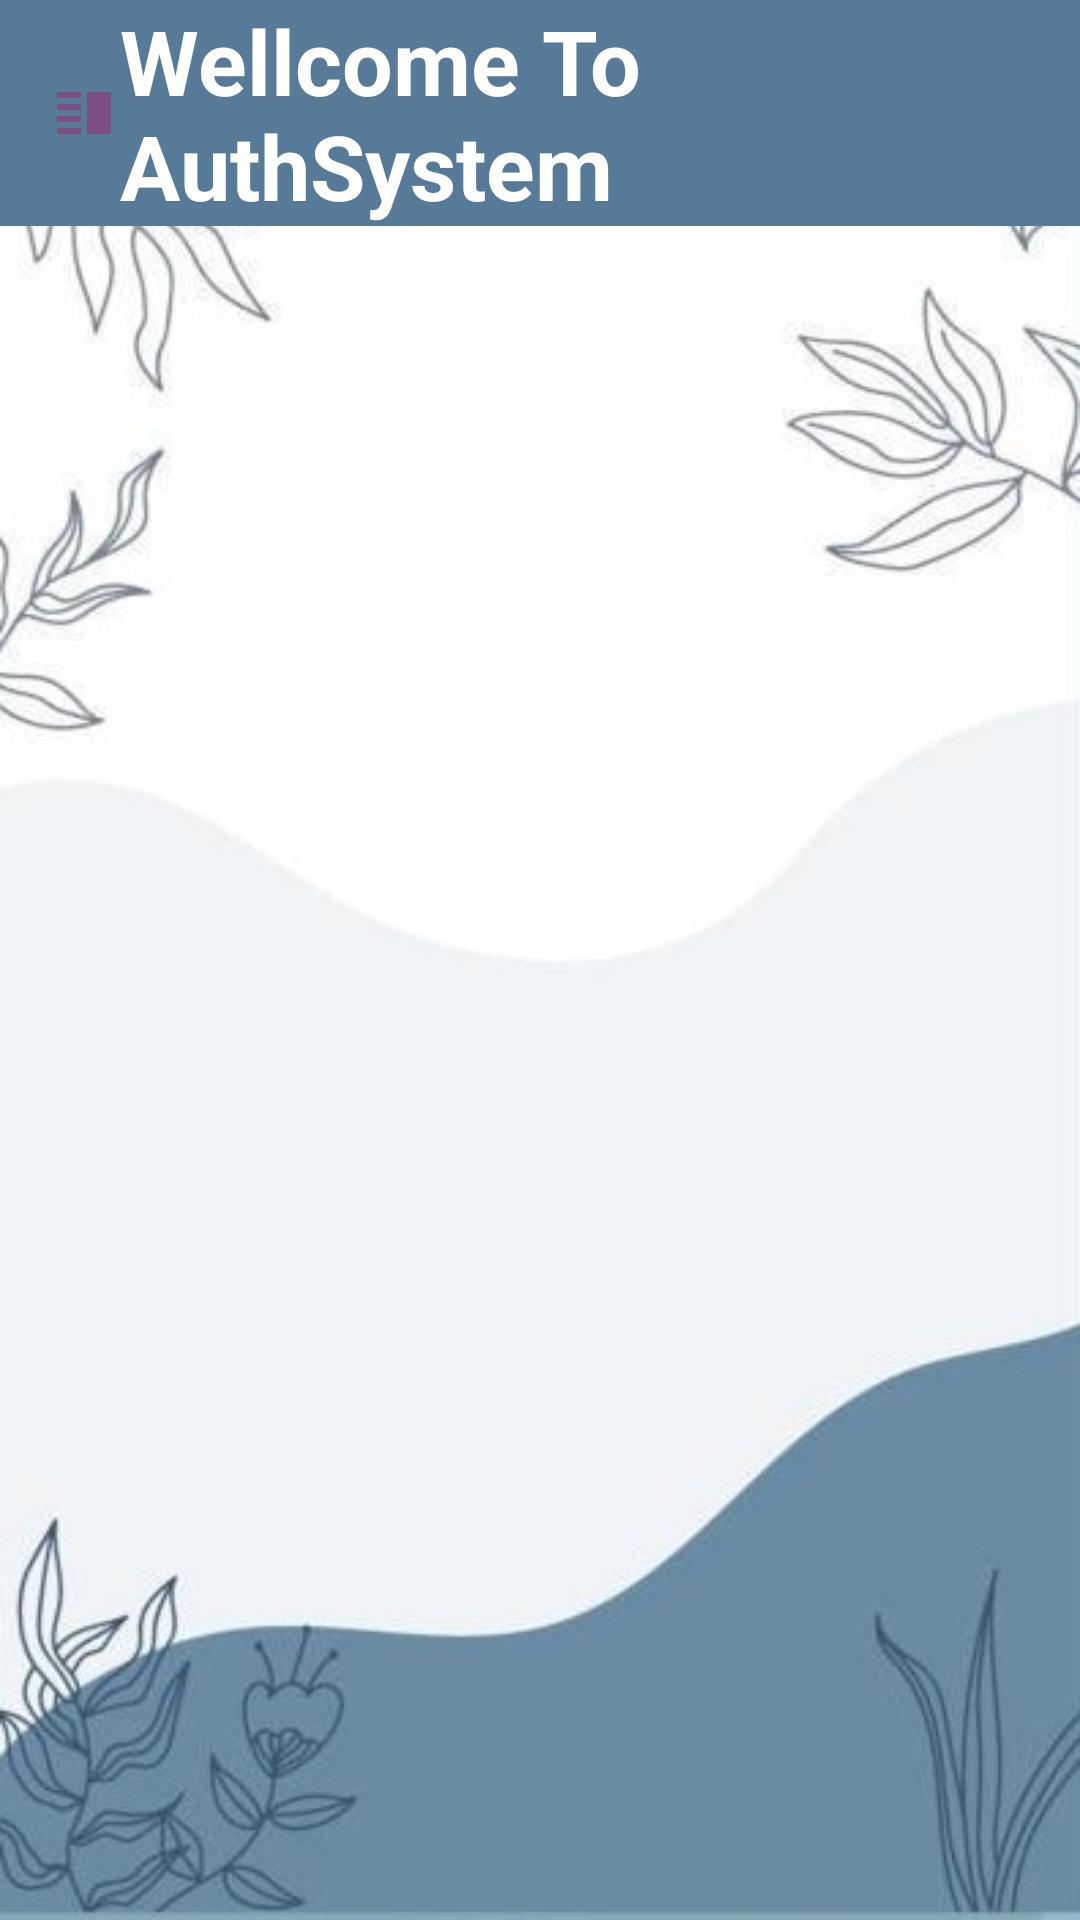

Android layout source for this screen:
<!-- AndroidManifest.xml: application theme Theme.FurebaseAuthSystem -->
<!-- res/layout/activity_main.xml -->
<?xml version="1.0" encoding="utf-8"?>
<androidx.drawerlayout.widget.DrawerLayout xmlns:android="http://schemas.android.com/apk/res/android"
    xmlns:app="http://schemas.android.com/apk/res-auto"
    xmlns:tools="http://schemas.android.com/tools"
    android:id="@+id/drawerLayourt"
    android:layout_width="match_parent"
    android:layout_height="match_parent"
    tools:context=".MainActivity"
    android:background="@drawable/homebg"
    android:fitsSystemWindows="true"
    tools:openDrawer="start">

    <com.google.android.material.navigation.NavigationView
        android:id="@+id/navigationView"
        android:layout_width="wrap_content"
        android:layout_height="match_parent"
        app:headerLayout="@layout/headerfile"
        android:layout_gravity="start"
        android:background="@android:color/darker_gray"
        app:menu="@menu/sidemenu" />


    <ScrollView
        android:layout_width="match_parent"
        android:layout_height="match_parent">
 <androidx.constraintlayout.widget.ConstraintLayout
     android:layout_width="match_parent"
     android:layout_height="match_parent">

        <androidx.appcompat.widget.Toolbar
            android:id="@+id/toolbar"
            android:layout_width="match_parent"
            android:layout_height="wrap_content"
            android:layout_marginBottom="5dp"
            android:background="@color/grey"
            android:theme="@style/ThemeOverlay.AppCompat.Dark.ActionBar"
            app:title="Toolbars"
            app:logo="@drawable/ic_baseline_vertical_split_24"
            app:titleMarginStart="10dp"
            app:titleTextColor="@color/white"
            tools:ignore="MissingConstraints">

            <TextView
                android:id="@+id/textView2"
                android:layout_width="match_parent"
                android:layout_height="match_parent"
                android:text="@string/wellcom_to_auth_system"
                android:textColor="@color/white"
                android:textSize="30sp"
                android:textStyle="bold">

            </TextView>

        </androidx.appcompat.widget.Toolbar>

 </androidx.constraintlayout.widget.ConstraintLayout>

    </ScrollView>
</androidx.drawerlayout.widget.DrawerLayout>
<!-- res/layout/headerfile.xml (included above) -->
<?xml version="1.0" encoding="utf-8"?>
<androidx.appcompat.widget.LinearLayoutCompat xmlns:android="http://schemas.android.com/apk/res/android"
    android:layout_width="match_parent"
    android:layout_height="110dp"
    android:orientation="vertical"
    android:gravity="bottom|center"
    android:padding="20dp"
    android:background="@color/grey"
    >
    <ImageView
        android:layout_width="70dp"
        android:layout_height="70dp"
        android:src="@drawable/zicon"
        android:contentDescription="TODO" />















</androidx.appcompat.widget.LinearLayoutCompat>
<!-- resources referenced by this layout -->
<resources>
  <color name="black">#FF000000</color>
  <color name="grey">#587A99</color>
  <color name="white">#FFFFFFFF</color>
  <!-- drawable homebg: jpg bitmap (drawable, 49569 bytes) -->
  <!-- drawable ic_baseline_vertical_split_24 (drawable) -->
  <vector android:height="24dp" android:tint="#7B4F80"
      android:viewportHeight="24" android:viewportWidth="24"
      android:width="24dp" xmlns:android="http://schemas.android.com/apk/res/android">
      <path android:fillColor="@android:color/white" android:pathData="M3,15h8v-2L3,13v2zM3,19h8v-2L3,17v2zM3,11h8L11,9L3,9v2zM3,5v2h8L11,5L3,5zM13,5h8v14h-8L13,5z"/>
  </vector>
  <!-- drawable zicon: jpg bitmap (drawable, 22207 bytes) -->
  <string name="auth_system">Auth System</string>
  <string name="well_come">Well Come</string>
  <string name="wellcom_to_auth_system">Wellcome To AuthSystem</string>
  <style name="Theme.FurebaseAuthSystem" parent="Theme.AppCompat.Light.DarkActionBar">
          
          <item name="colorPrimary">@color/purple_500</item>
          <item name="colorPrimaryDark">@color/purple_700</item>
          <item name="colorAccent">@color/teal_200</item>
          
      </style>
  <color name="purple_500">#FF6200EE</color>
  <color name="purple_700">#FF3700B3</color>
  <color name="teal_200">#FF03DAC5</color>
</resources>
